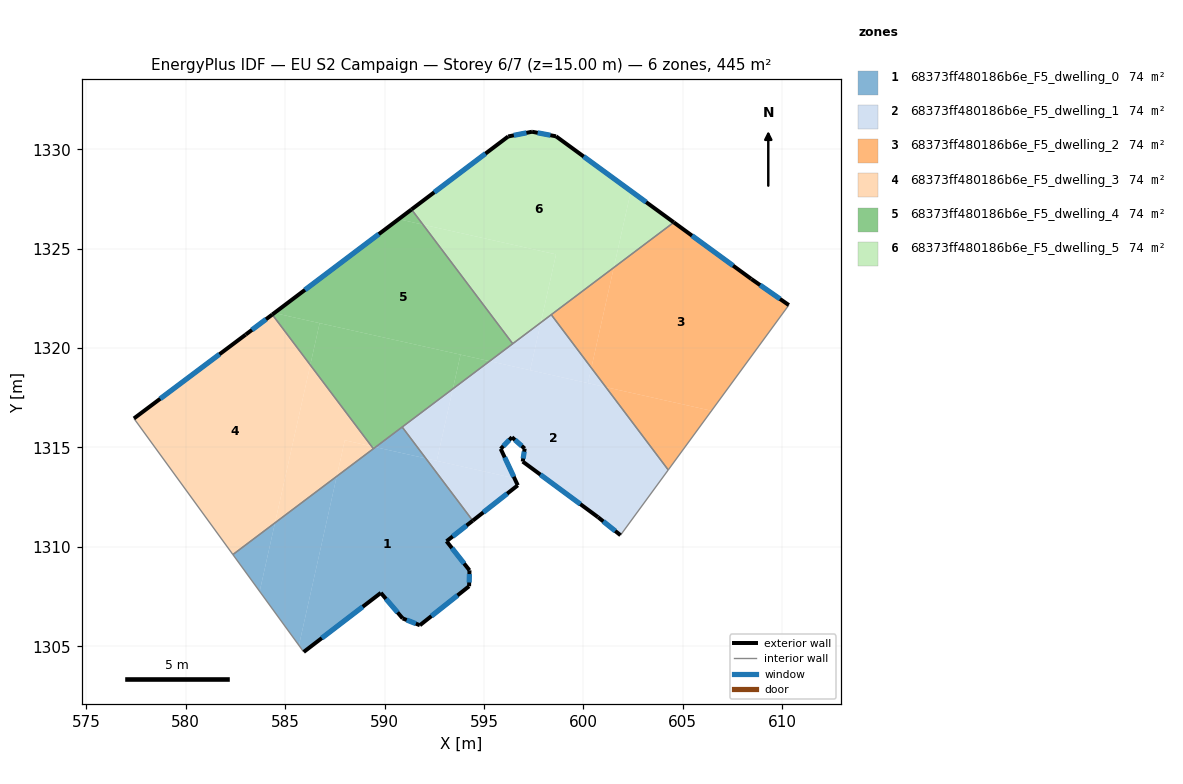
=== STOREY PLAN SPEC (per zone: floor XY polygon, exterior-wall plan segments, windows/doors) ===
zone 1: 68373ff480186b6e_F5_dwelling_0  (74.2 m²)
  floor: (592.08, 1314.45) (594.44, 1311.32) (593.12, 1310.28) (594.27, 1308.82) (594.25, 1308.02) (591.78, 1306.06) (590.91, 1306.40) (589.81, 1307.68) (585.93, 1304.71) (585.69, 1305.04) (587.59, 1313.55) (589.54, 1315.01)
  floor: (590.89, 1316.03) (592.08, 1314.45) (589.54, 1315.01)
  floor: (587.59, 1313.55) (585.69, 1305.04) (583.72, 1307.76) (584.49, 1311.21)
  floor: (584.49, 1311.21) (583.72, 1307.76) (582.37, 1309.61)
  exterior wall: (591.78, 1306.06) – (594.25, 1308.02)  [3.2 m]
    window: (592.36, 1306.52) – (593.67, 1307.56)  [2.7 m²]
  exterior wall: (590.91, 1306.40) – (591.78, 1306.06)  [0.9 m]
    window: (591.11, 1306.32) – (591.57, 1306.14)  [0.8 m²]
  exterior wall: (589.81, 1307.68) – (590.91, 1306.40)  [1.7 m]
    window: (590.07, 1307.38) – (590.65, 1306.70)  [1.4 m²]
  exterior wall: (585.93, 1304.71) – (589.81, 1307.68)  [4.9 m]
    window: (586.84, 1305.41) – (588.90, 1306.99)  [4.1 m²]
  exterior wall: (593.12, 1310.28) – (594.44, 1311.32)  [1.7 m]
    window: (593.43, 1310.52) – (594.13, 1311.07)  [1.4 m²]
  exterior wall: (594.27, 1308.82) – (593.12, 1310.28)  [1.9 m]
    window: (594.00, 1309.16) – (593.39, 1309.94)  [1.6 m²]
  exterior wall: (594.25, 1308.02) – (594.27, 1308.82)  [0.8 m]
    window: (594.26, 1308.21) – (594.27, 1308.63)  [0.7 m²]
  interior walls: 4
zone 2: 68373ff480186b6e_F5_dwelling_1  (74.2 m²)
  floor: (601.13, 1318.03) (604.27, 1313.87) (601.87, 1310.58) (600.74, 1311.49) (596.95, 1314.29) (597.05, 1314.94) (596.41, 1315.51) (595.84, 1314.93) (596.53, 1313.45) (592.63, 1314.32) (593.44, 1317.95) (595.28, 1319.34)
  floor: (596.53, 1313.45) (596.70, 1313.09) (594.44, 1311.32) (592.08, 1314.45)
  floor: (597.86, 1321.28) (597.32, 1318.88) (595.28, 1319.34)
  floor: (593.44, 1317.95) (592.63, 1314.32) (592.08, 1314.45) (590.89, 1316.03)
  floor: (598.39, 1321.68) (600.40, 1319.00) (600.23, 1318.23) (597.32, 1318.88) (597.86, 1321.28)
  floor: (600.40, 1319.00) (601.13, 1318.03) (600.23, 1318.23)
  exterior wall: (597.05, 1314.94) – (596.95, 1314.29)  [0.7 m]
    window: (597.02, 1314.79) – (596.97, 1314.44)  [0.6 m²]
  exterior wall: (596.41, 1315.51) – (597.05, 1314.94)  [0.9 m]
    window: (596.56, 1315.38) – (596.90, 1315.08)  [0.7 m²]
  exterior wall: (595.84, 1314.93) – (596.41, 1315.51)  [0.8 m]
    window: (595.97, 1315.07) – (596.27, 1315.38)  [0.7 m²]
  exterior wall: (596.70, 1313.09) – (595.84, 1314.93)  [2.0 m]
    window: (596.50, 1313.52) – (596.04, 1314.50)  [1.7 m²]
  exterior wall: (594.44, 1311.32) – (596.70, 1313.09)  [2.9 m]
    window: (594.97, 1311.73) – (596.17, 1312.68)  [2.4 m²]
  exterior wall: (600.74, 1311.49) – (601.87, 1310.58)  [1.4 m]
    window: (601.00, 1311.28) – (601.60, 1310.80)  [1.2 m²]
  exterior wall: (596.95, 1314.29) – (600.74, 1311.49)  [4.7 m]
    window: (597.84, 1313.63) – (599.85, 1312.15)  [4.0 m²]
  interior walls: 5
zone 3: 68373ff480186b6e_F5_dwelling_2  (74.2 m²)
  floor: (608.45, 1323.47) (610.33, 1322.16) (610.29, 1322.10) (606.45, 1316.84) (601.13, 1318.03) (600.40, 1319.00) (601.53, 1324.05) (604.55, 1326.32)
  floor: (606.45, 1316.84) (604.27, 1313.87) (601.13, 1318.03)
  floor: (601.53, 1324.05) (600.40, 1319.00) (598.39, 1321.68)
  exterior wall: (608.45, 1323.47) – (604.55, 1326.32)  [4.8 m]
    window: (607.53, 1324.14) – (605.46, 1325.65)  [4.1 m²]
  exterior wall: (610.33, 1322.16) – (608.45, 1323.47)  [2.3 m]
    window: (609.89, 1322.47) – (608.89, 1323.17)  [1.9 m²]
  interior walls: 3
zone 4: 68373ff480186b6e_F5_dwelling_3  (74.2 m²)
  floor: (584.35, 1321.68) (586.26, 1319.15) (584.49, 1311.21) (582.37, 1309.61) (577.39, 1316.46) (583.02, 1320.68)
  floor: (586.26, 1319.15) (589.35, 1315.06) (588.00, 1315.36) (587.59, 1313.55) (584.49, 1311.21)
  floor: (589.35, 1315.06) (589.44, 1314.94) (587.59, 1313.55) (588.00, 1315.36)
  exterior wall: (584.35, 1321.68) – (583.02, 1320.68)  [1.7 m]
    window: (584.04, 1321.45) – (583.33, 1320.91)  [1.4 m²]
  exterior wall: (583.02, 1320.68) – (577.39, 1316.46)  [7.0 m]
    window: (581.70, 1319.69) – (578.71, 1317.45)  [5.9 m²]
  interior walls: 3
zone 5: 68373ff480186b6e_F5_dwelling_4  (74.2 m²)
  floor: (593.82, 1319.67) (593.44, 1317.95) (589.54, 1315.01) (589.35, 1315.06) (586.26, 1319.15) (586.73, 1321.25)
  floor: (589.54, 1315.01) (589.44, 1314.94) (589.35, 1315.06)
  floor: (591.93, 1326.21) (596.45, 1320.22) (595.28, 1319.34) (584.45, 1321.76) (590.71, 1326.48)
  floor: (591.36, 1326.97) (591.93, 1326.21) (590.71, 1326.48)
  floor: (595.28, 1319.34) (593.44, 1317.95) (593.82, 1319.67)
  floor: (586.73, 1321.25) (586.26, 1319.15) (584.35, 1321.68) (584.45, 1321.76)
  exterior wall: (591.36, 1326.97) – (584.35, 1321.68)  [8.8 m]
    window: (589.71, 1325.73) – (586.00, 1322.93)  [7.4 m²]
  interior walls: 4
zone 6: 68373ff480186b6e_F5_dwelling_5  (74.2 m²)
  floor: (602.39, 1327.90) (601.53, 1324.05) (597.86, 1321.28) (598.63, 1324.71) (591.93, 1326.21) (591.36, 1326.97) (596.22, 1330.64) (597.42, 1330.88) (598.62, 1330.65)
  floor: (604.55, 1326.32) (601.53, 1324.05) (602.39, 1327.90)
  floor: (598.63, 1324.71) (597.86, 1321.28) (596.45, 1320.22) (591.93, 1326.21)
  exterior wall: (596.22, 1330.64) – (591.36, 1326.97)  [6.1 m]
    window: (595.08, 1329.78) – (592.50, 1327.83)  [5.1 m²]
  exterior wall: (597.42, 1330.88) – (596.22, 1330.64)  [1.2 m]
    window: (597.14, 1330.82) – (596.50, 1330.70)  [1.0 m²]
  exterior wall: (598.62, 1330.65) – (597.42, 1330.88)  [1.2 m]
    window: (598.34, 1330.70) – (597.70, 1330.82)  [1.0 m²]
  exterior wall: (604.55, 1326.32) – (598.62, 1330.65)  [7.3 m]
    window: (603.16, 1327.34) – (600.02, 1329.63)  [6.2 m²]
  interior walls: 3

=== DERIVED (storey summary) ===
Building: EU S2 Campaign
Storey: 6 of 7  (floor level z = 15.00 m)
Storey gross floor area: 445.2 m²
Zones on this storey: 6
  - 68373ff480186b6e_F5_dwelling_0: floor 74.2 m²; exterior wall 15.0 m (45.0 m²); 7 window(s) 12.7 m²; WWR 28.1%
  - 68373ff480186b6e_F5_dwelling_1: floor 74.2 m²; exterior wall 13.4 m (40.2 m²); 7 window(s) 11.3 m²; WWR 28.1%
  - 68373ff480186b6e_F5_dwelling_2: floor 74.2 m²; exterior wall 7.1 m (21.4 m²); 2 window(s) 6.0 m²; WWR 28.1%
  - 68373ff480186b6e_F5_dwelling_3: floor 74.2 m²; exterior wall 8.7 m (26.1 m²); 2 window(s) 7.3 m²; WWR 28.1%
  - 68373ff480186b6e_F5_dwelling_4: floor 74.2 m²; exterior wall 8.8 m (26.3 m²); 1 window(s) 7.4 m²; WWR 28.1%
  - 68373ff480186b6e_F5_dwelling_5: floor 74.2 m²; exterior wall 15.9 m (47.6 m²); 4 window(s) 13.4 m²; WWR 28.1%
Zone adjacency (shared interzone walls):
  - 68373ff480186b6e_F5_dwelling_0 ↔ 68373ff480186b6e_F5_dwelling_1
  - 68373ff480186b6e_F5_dwelling_0 ↔ 68373ff480186b6e_F5_dwelling_3
  - 68373ff480186b6e_F5_dwelling_0 ↔ 68373ff480186b6e_F5_dwelling_4
  - 68373ff480186b6e_F5_dwelling_1 ↔ 68373ff480186b6e_F5_dwelling_2
  - 68373ff480186b6e_F5_dwelling_1 ↔ 68373ff480186b6e_F5_dwelling_4
  - 68373ff480186b6e_F5_dwelling_1 ↔ 68373ff480186b6e_F5_dwelling_5
  - 68373ff480186b6e_F5_dwelling_2 ↔ 68373ff480186b6e_F5_dwelling_5
  - 68373ff480186b6e_F5_dwelling_3 ↔ 68373ff480186b6e_F5_dwelling_4
  - 68373ff480186b6e_F5_dwelling_4 ↔ 68373ff480186b6e_F5_dwelling_5